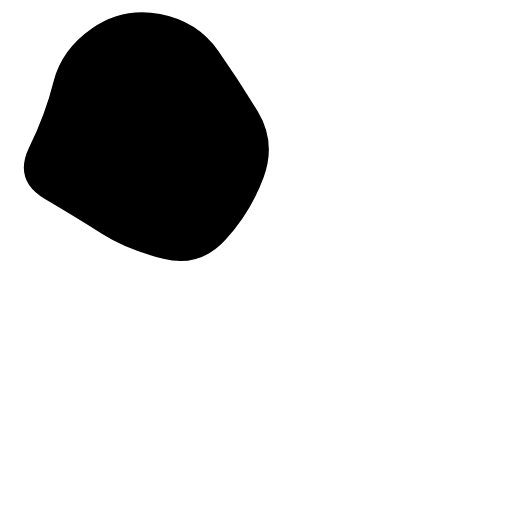
t = 0.00 s
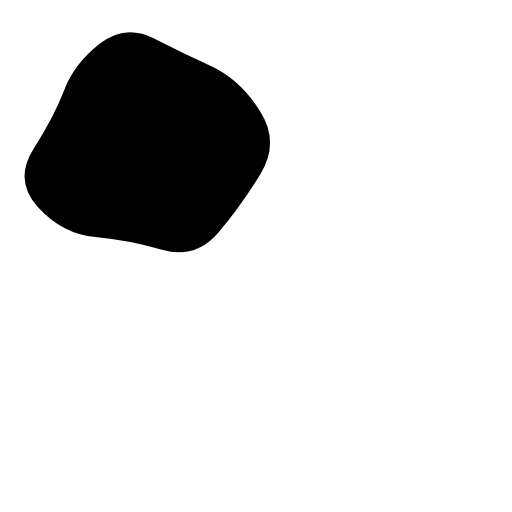
t = 1.49 s
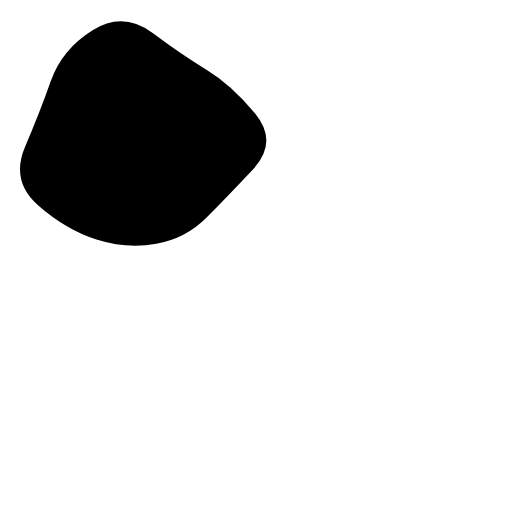
t = 3.48 s
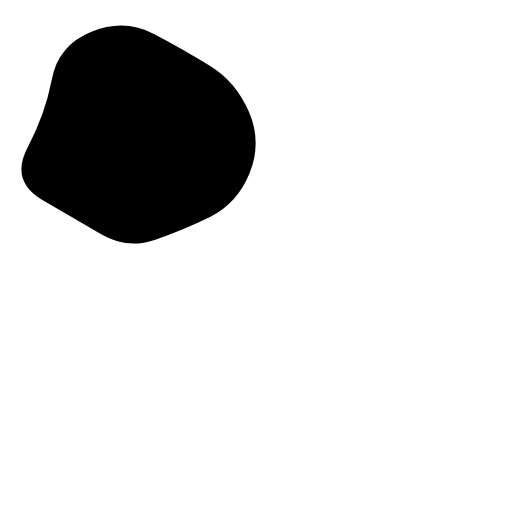
t = 4.98 s
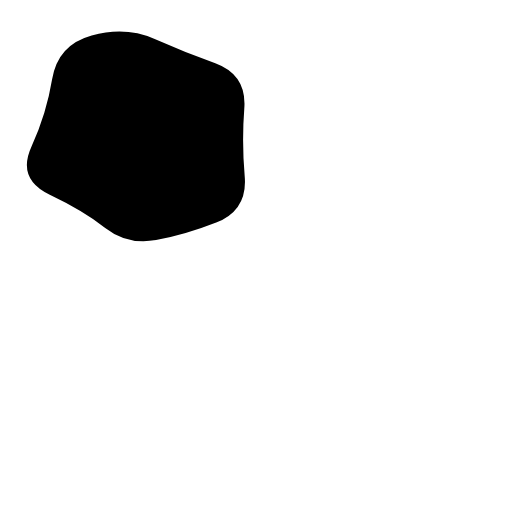
t = 6.47 s
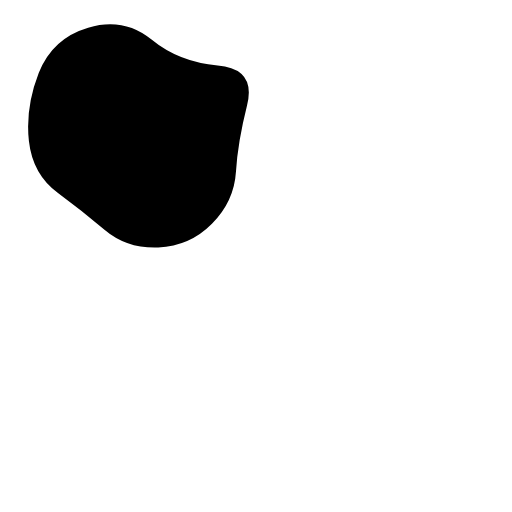
t = 8.46 s

The animated SVG that drew these frames (rendered in a browser with its animation timeline set to each time). Animation: 1 SMIL element (animate=1); frames cover the first 8.46 s, repeats indefinitely.

<svg version="1.1" xmlns="http://www.w3.org/2000/svg" viewBox="0 0 900 900" width="100%" id="blobSvg" style="opacity: 1;" transform="rotate(0)">
                        <defs>
                        <linearGradient id="gradient" x1="0%" y1="0%" x2="0%" y2="100%">
                            <stop offset="0%" style="stop-color: rgb(0, 0, 0);"></stop>
                            <stop offset="100%" style="stop-color: rgb(0, 0, 0);"></stop>
                        </linearGradient>
                        </defs>
                        
                    <path id="blob" fill="url(#gradient)" style="opacity: 1;"><animate attributeName="d" dur="19900ms" repeatCount="indefinite" values="M463.5,311.5Q441,373,396,422Q351,471,287,455Q223,439,179,411Q135,383,79,350Q23,317,51.5,258.5Q80,200,94,143.5Q108,87,162,49.5Q216,12,281.5,24.5Q347,37,383.5,89Q420,141,453,195.5Q486,250,463.5,311.5Z;M456.0768,303.76136Q418.13543,357.52271,379.98225,404.29316Q341.82907,451.0636,284.01817,433.65772Q226.20727,416.25185,163.99091,418.54046Q101.77456,420.82907,62.72047,368.86953Q23.66638,316.90999,61.99091,261.65772Q100.31545,206.40545,118.97771,163.62635Q137.63998,120.84725,179.51817,86.26136Q221.39637,51.67547,267.19818,81.83773Q313,112,367.68455,125.86045Q422.36911,139.7209,458.19364,194.86045Q494.01817,250,456.0768,303.76136Z;M440.79254,295.90011Q393.21514,341.80021,357.53347,375.20746Q321.85181,408.61471,271.82218,427.01866Q221.79254,445.4226,171.55544,422.09659Q121.31834,398.77057,68.79254,358.84083Q16.26674,318.91109,38.15202,256.60373Q60.03731,194.29637,79.65586,134.88912Q99.27441,75.48187,157.19648,42.12622Q215.11855,8.77057,268.67782,50.11855Q322.2371,91.46653,362.16684,121.87761Q402.09659,152.2887,445.23326,201.14435Q488.36994,250,440.79254,295.90011Z;M437.20545,311.82292Q441.89352,373.64584,380.77431,387.66608Q319.65509,401.68633,271.82754,416.34317Q224,431,184.22569,401.27431Q144.45139,371.54861,81.45601,344.74769Q18.46064,317.94676,58.87153,261.64584Q99.28242,205.34491,102.46413,144.38253Q105.64584,83.42014,164.05961,69.5926Q222.47338,55.76506,274.24769,69.97338Q326.02199,84.18171,376.989,109.95139Q427.95601,135.72107,430.23669,192.86053Q432.51737,250,437.20545,311.82292Z;M409,303.5Q416,357,378,402Q340,447,282,439Q224,431,187,398.5Q150,366,105.5,335.5Q61,305,45,245Q29,185,59,124.5Q89,64,152.5,40Q216,16,265,63.5Q314,111,383,115.5Q452,120,427,185Q402,250,409,303.5Z;M432.03478,297.56957Q398.46218,345.13914,356.36479,367.83696Q314.26739,390.53478,267.26739,423.085Q220.26739,455.63521,175.78826,421.28282Q131.30913,386.93043,88.83152,348.48609Q46.35391,310.04174,68.21174,256.28131Q90.06957,202.52087,95.17544,139.65457Q100.28131,76.78826,162.38717,74.23956Q224.49304,71.69087,270.52087,88.04326Q316.5487,104.39565,381.35239,113.97913Q446.15608,123.56261,455.88173,186.78131Q465.60739,250,432.03478,297.56957Z;M394.89432,291.86359Q379.96349,333.72718,354.5999,379.04899Q329.23631,424.37079,274.96542,439.22911Q220.69452,454.08742,185.59462,409.0927Q150.49472,364.09798,125.7075,328.96349Q100.92028,293.82901,59.42363,237.80355Q17.92698,181.77809,66.30163,137.5999Q114.67627,93.42171,168.36359,75.4145Q222.05091,57.4073,282.76369,51.5999Q343.47647,45.7925,374.93276,97.57444Q406.38905,149.35639,408.1071,199.67819Q409.82516,250,394.89432,291.86359Z;M430.80624,308.72934Q432.1339,367.45868,372.72647,377.66948Q313.31905,387.88027,263.72647,442.80911Q214.1339,497.73795,154.61821,463.08837Q95.10253,428.43879,60.15953,372.16526Q25.21653,315.89174,60.3661,260.16239Q95.51568,204.43305,120.04418,166.21939Q144.57268,128.00574,181.94874,82.19376Q219.32479,36.38179,273.74216,57.19376Q328.15953,78.00574,384.05413,102.85329Q439.94874,127.70084,434.71366,188.85042Q429.47858,250,430.80624,308.72934Z;M440.89145,308.17188Q431.49014,366.34375,386.51892,408.54441Q341.5477,450.74507,280.86143,454.67188Q220.17516,458.59868,161.4046,439.6065Q102.63404,420.61431,74.24712,365.23068Q45.86019,309.84704,51.25164,251.37253Q56.64309,192.89803,94.98232,154.25946Q133.32155,115.62089,180.13528,103.21957Q226.94901,90.81826,286.5366,64.96012Q346.12418,39.10197,382.33594,90.33923Q418.5477,141.57648,434.42023,195.78824Q450.29277,250,440.89145,308.17188Z;M415.01911,310.8863Q439.5452,371.7726,388.0904,405.2945Q336.6356,438.8164,280.7726,433.452Q224.9096,428.08761,185.95759,398.74511Q147.00559,369.40261,129.05219,330.15471Q111.09878,290.9068,102.89189,247.863Q94.68499,204.8192,97.4315,140.3164Q100.17801,75.81361,160.4068,60.51771Q220.6356,45.22181,275.226,60.1356Q329.8164,75.04939,372.9534,109.3658Q416.0904,143.6822,403.29171,196.8411Q390.49301,250,415.01911,310.8863Z;M463.5,311.5Q441,373,396,422Q351,471,287,455Q223,439,179,411Q135,383,79,350Q23,317,51.5,258.5Q80,200,94,143.5Q108,87,162,49.5Q216,12,281.5,24.5Q347,37,383.5,89Q420,141,453,195.5Q486,250,463.5,311.5Z"></animate></path></svg>